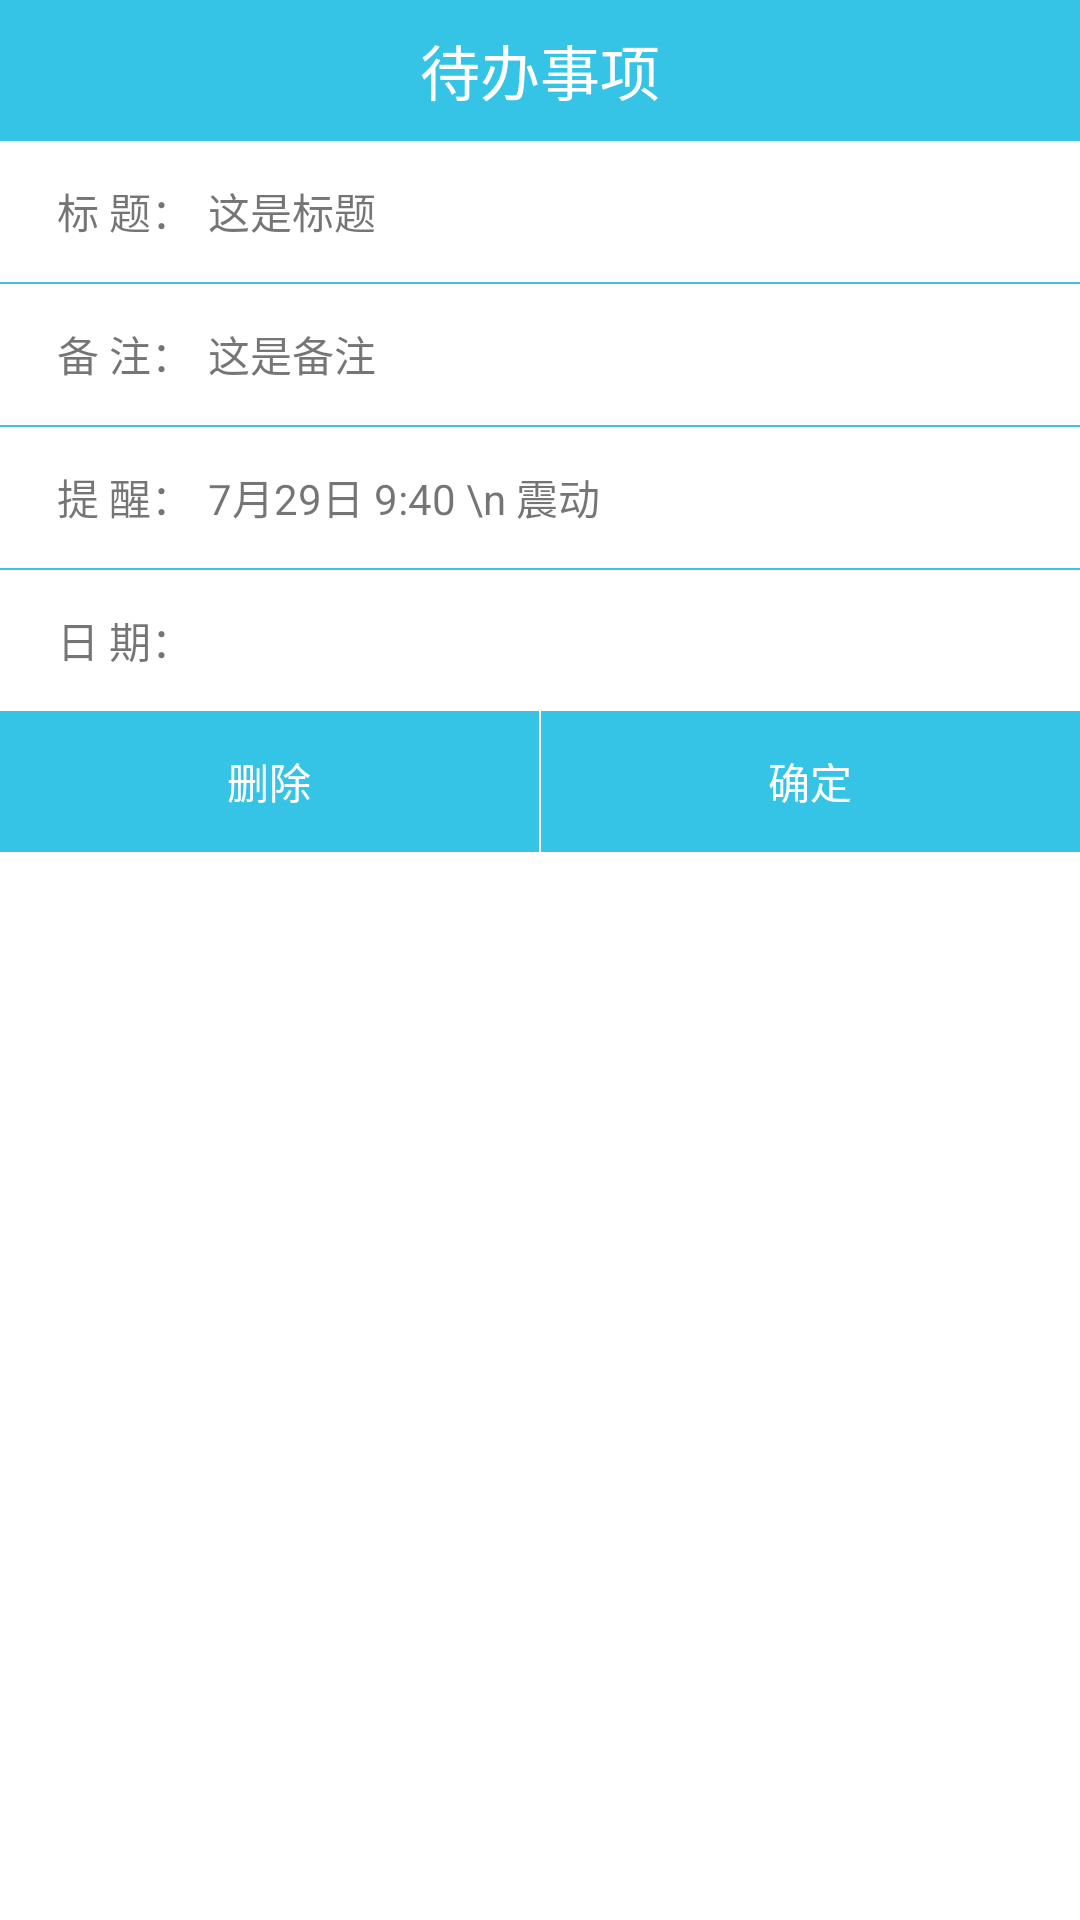

Layout XML and referenced resources for this Android screen:
<!-- AndroidManifest.xml: application theme AppTheme -->
<!-- res/layout/pre_memo2.xml -->
<?xml version="1.0" encoding="utf-8"?>
<LinearLayout xmlns:android="http://schemas.android.com/apk/res/android"
    android:orientation="vertical"
    android:background="@color/white"
    android:layout_width="260dp"
    android:layout_height="match_parent">
    <LinearLayout
        android:layout_width="match_parent"
        android:layout_height="47dp"
        android:background="@color/new_primary"
        android:gravity="center_vertical"
        android:orientation="vertical">
        <TextView
            android:layout_width="match_parent"
            android:layout_height="wrap_content"
            android:text="待办事项"
            android:textColor="@color/white"
            android:gravity="center_horizontal"
            android:textSize="20sp"
            android:padding="5dp"/>
    </LinearLayout>


    <LinearLayout
        android:layout_width="match_parent"
        android:layout_height="47dp"
        android:orientation="horizontal"
        android:gravity="center_vertical"
        android:layout_marginLeft="15dp"
        android:padding="4dp">

        <TextView
            android:layout_width="wrap_content"
            android:layout_height="wrap_content"
            android:text="标 题："/>

        <TextView
            android:layout_width="match_parent"
            android:layout_height="wrap_content"
            android:text="这是标题"
            android:id="@+id/pre_memo_title_tv"
            android:paddingLeft="5dp"/>
    </LinearLayout>

    <View
        android:layout_width="match_parent"
        android:layout_height="0.8dp"
        android:background="@color/new_primary"/>
    <LinearLayout
        android:layout_width="match_parent"
        android:layout_height="47dp"
        android:layout_marginLeft="15dp"
        android:gravity="center_vertical"
        android:orientation="horizontal"
        android:padding="4dp">

        <TextView
            android:layout_width="wrap_content"
            android:layout_height="wrap_content"
            android:text="备 注："/>

        <TextView
            android:layout_width="match_parent"
            android:layout_height="wrap_content"
            android:text="这是备注"
            android:id="@+id/pre_memo_content_tv"
            android:paddingLeft="5dp"/>
    </LinearLayout>

    <View
        android:layout_width="match_parent"
        android:layout_height="0.8dp"
        android:background="@color/new_primary"/>
    <LinearLayout
        android:layout_width="match_parent"
        android:layout_height="47dp"
        android:orientation="horizontal"
        android:layout_marginLeft="15dp"
        android:gravity="center_vertical"
        android:padding="4dp">

        <TextView
            android:layout_width="wrap_content"
            android:layout_height="wrap_content"
            android:text="提 醒："/>

        <LinearLayout
            android:layout_width="match_parent"
            android:layout_height="wrap_content"
            android:orientation="vertical">
            <TextView
                android:layout_width="wrap_content"
                android:layout_height="wrap_content"
                android:id="@+id/pre_memo_alarm_tv"
                android:paddingLeft="5dp"
                android:text="7月29日 9:40 \n 震动"/>

        </LinearLayout>
    </LinearLayout>
    <View
        android:layout_width="match_parent"
        android:layout_height="0.8dp"
        android:background="@color/new_primary"/>
    <LinearLayout
        android:layout_width="match_parent"
        android:layout_height="47dp"
        android:layout_marginLeft="15dp"
        android:gravity="center_vertical"
        android:orientation="horizontal"
        android:padding="4dp">

        <TextView
            android:layout_width="wrap_content"
            android:layout_height="wrap_content"
            android:text="日 期："/>
        <TextView
            android:id="@+id/pre_memo_alarm_date"
            android:layout_width="match_parent"
            android:layout_height="wrap_content"
            android:text=""
            android:paddingLeft="5dp"/>
    </LinearLayout>

    <LinearLayout
        android:layout_width="match_parent"
        android:layout_height="47dp"
        android:background="@color/new_primary"
        android:gravity="center_vertical"
        android:orientation="horizontal">

        <TextView
            android:layout_width="0dp"
            android:layout_weight="1"
            android:gravity="center"
            android:layout_height="wrap_content"
            android:layout_gravity="center"
            android:text="删除"
            android:background="@null"
            android:textColor="@color/white"
            android:id="@+id/pre_memo_delete_bt" />
        <View
            android:layout_width="0.8dp"
            android:layout_height="match_parent"
            android:background="@color/white"/>
        <TextView
            android:layout_width="0dp"
            android:layout_weight="1"
            android:layout_height="wrap_content"
            android:layout_gravity="center"
            android:gravity="center"
            android:text="确定"
            android:textColor="@color/white"
            android:id="@+id/pre_memo_edit_bt" />
    </LinearLayout>
</LinearLayout>
<!-- resources referenced by this layout -->
<resources>
  <color name="new_primary">#35C4E5</color>
  <color name="white">#ffffff</color>
  <style name="AppTheme" parent="Theme.AppCompat.Light.DarkActionBar">
          
          <item name="colorPrimary">@color/colorPrimary</item>
          <item name="colorPrimaryDark">@color/new_primary</item>
          <item name="colorAccent">@color/colorAccent</item>
  
          <item name="android:divider">@drawable/fp_listview_divider</item>
      </style>
  <color name="colorPrimary">#3F51B5</color>
  <color name="colorAccent">#17abe3</color>
  <!-- drawable fp_listview_divider (drawable) -->
  <?xml version="1.0" encoding="utf-8"?>
  <shape xmlns:android="http://schemas.android.com/apk/res/android"
      android:shape="line">
  
      <stroke android:dashGap="15dp"
          android:dashWidth="10dp"
          android:color="@color/gray"
          android:width="2dp"></stroke>
      <size android:height="2dp"></size>
  </shape>
  <color name="gray">#a9b7b7</color>
</resources>
